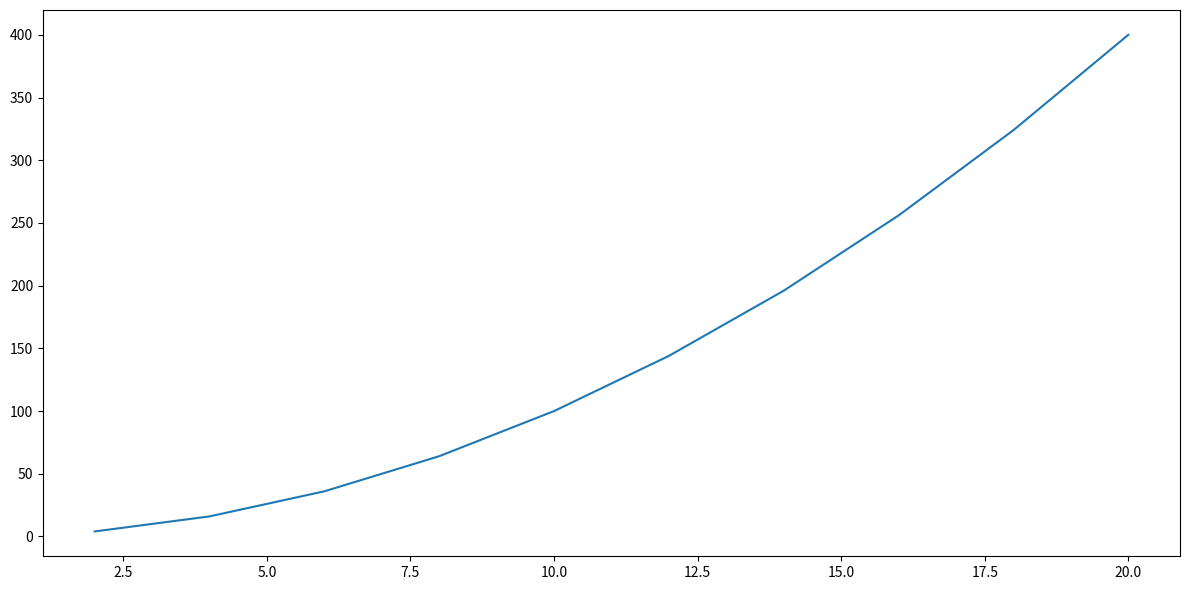
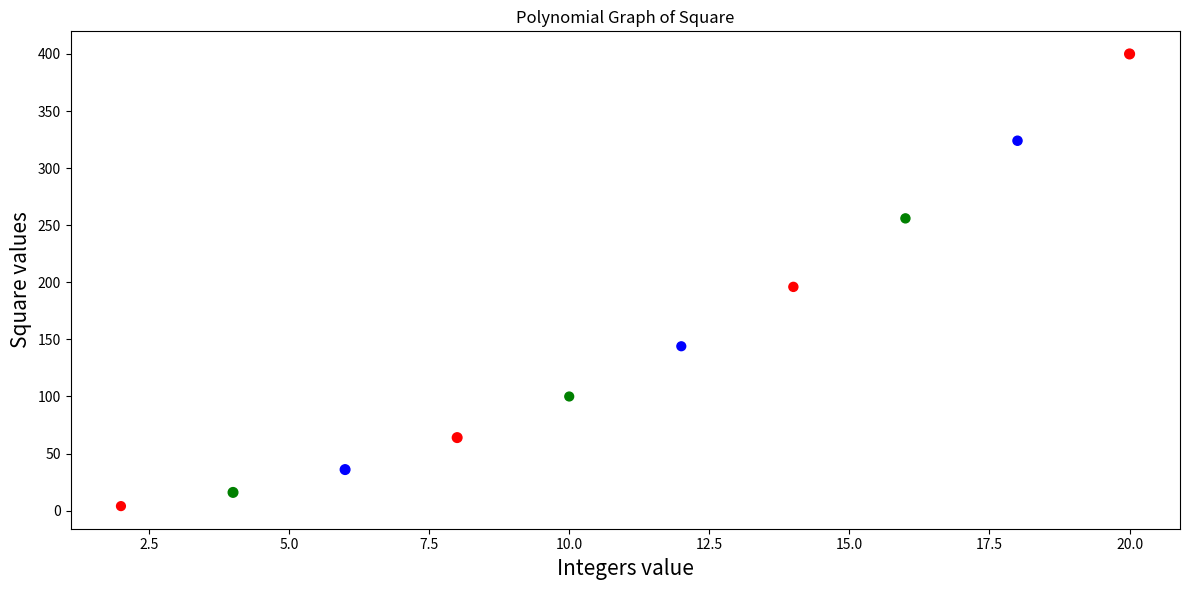
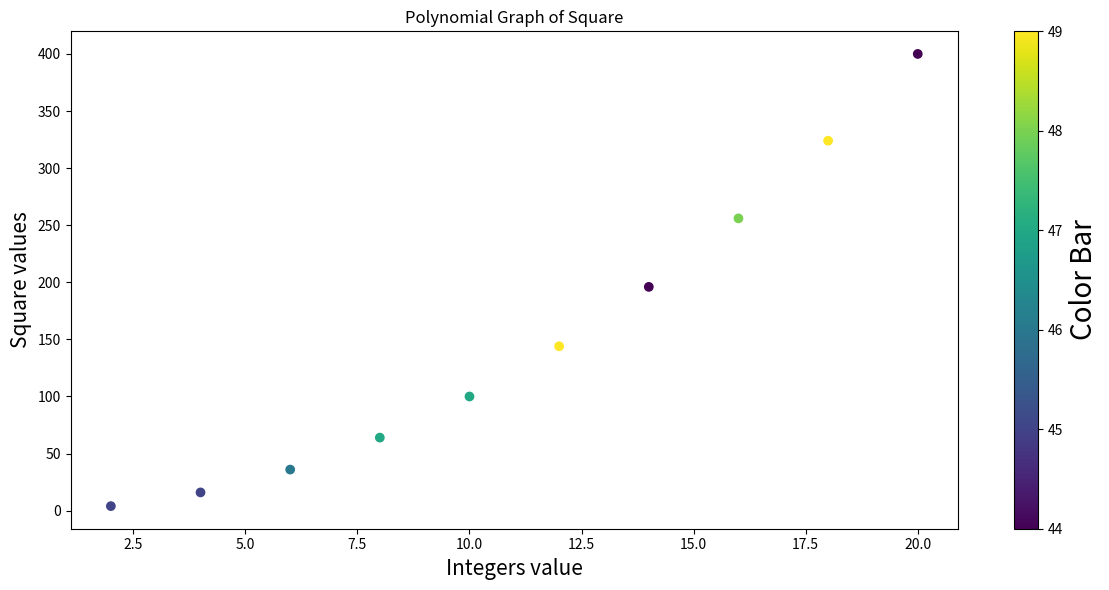
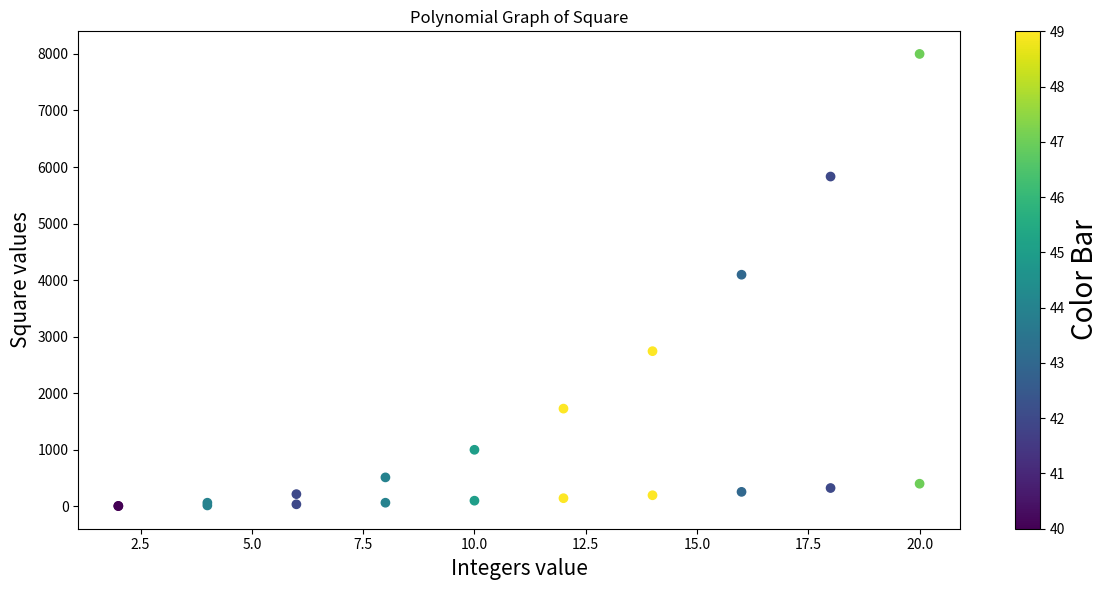

The script that saved these images, in order:
import matplotlib.pyplot as plt
import numpy as np
import random
rand=np.random.default_rng()

even_num=np.arange(2,22,2)
squre_num=even_num**2
print(even_num)
print(squre_num)

plt.figure(figsize=(12,6))
plt.plot(even_num,squre_num)
plt.tight_layout()
plt.show()

even_num=np.arange(2,22,2)
squre_num=even_num**2
print(even_num)
print(squre_num)

colors=['r','g','b','r','g','b','r','g','b','r']
sizes=rand.integers(40,50,10)
plt.figure(figsize=(12,6))
plt.title("Polynomial Graph of Square")
plt.xlabel("Integers value",fontsize=15)
plt.ylabel("Square values",fontsize=15)

plt.scatter(even_num,squre_num,c=colors,s=sizes)
plt.tight_layout()
plt.show()

even_num=np.arange(2,22,2)
squre_num=even_num**2
print(even_num)
print(squre_num)

colors=['r','g','b','r','g','b','r','g','b','r']
sizes=rand.integers(40,50,10)
plt.figure(figsize=(12,6))
plt.title("Polynomial Graph of Square")
plt.xlabel("Integers value",fontsize=15)
plt.ylabel("Square values",fontsize=15)

plt.scatter(even_num,squre_num,c=sizes,cmap="viridis")
t=plt.colorbar()
t.set_label("Color Bar",fontsize=20)

plt.tight_layout()
plt.show()

even_num=np.arange(2,22,2)
squre_num=even_num**2
quad_num=even_num**3
print(even_num)
print(squre_num)

colors=['r','g','b','r','g','b','r','g','b','r']
sizes=rand.integers(40,50,10)
plt.figure(figsize=(12,6))
plt.title("Polynomial Graph of Square")
plt.xlabel("Integers value",fontsize=15)
plt.ylabel("Square values",fontsize=15)

plt.scatter(even_num,squre_num,c=sizes,cmap="viridis")
plt.scatter(even_num,quad_num,c=sizes)
t=plt.colorbar()
t.set_label("Color Bar",fontsize=20)

plt.tight_layout()
plt.show()